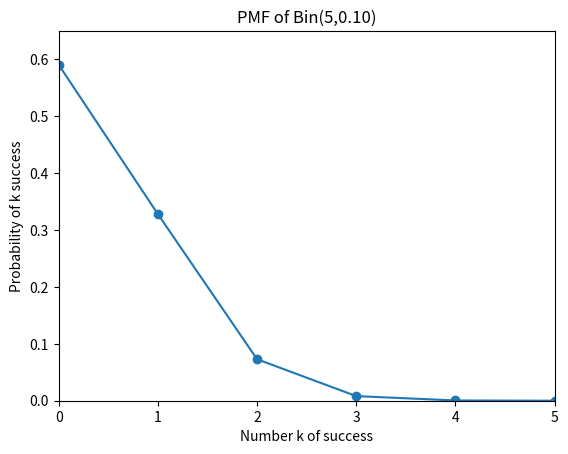

The matplotlib source for this figure:
import matplotlib.pyplot as plt
from math import *
import numpy as np

# a 
def pmf_binom(k,n,p):
  return factorial(n)/(factorial(k)*factorial(n-k))*p**k*(1-p)**(n-k)

def pmf_machines(k,n,p):
  return pmf_binom(k,n,p)

print(pmf_machines(2,5,0.1))

# b
def plot_pmf_machines(n,p):
  K=list(range(n+1))
  P_binom=[pmf_machines(k,n,p) for k in K]
  plt.plot(K,P_binom,'-o')
  axes=plt.gca()
  axes.set_xlim([0,n])
  axes.set_ylim([0,1.1 *max(P_binom)])
  plt.title('PMF of Bin(%i,%.2f)'%(n,p))
  plt.xlabel('Number k of success')
  plt.ylabel('Probability of k success')
  plt.show()

plot_pmf_machines(5,0.1)





  




